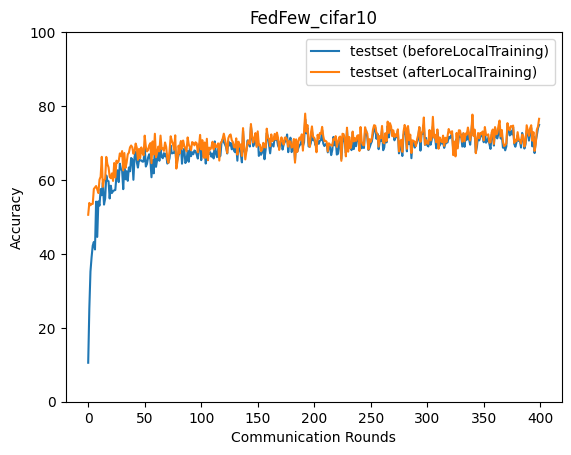

Source data for this figure (header and first rows):
epoch, accuracy_test_before, accuracy_test_after
0, 10.55, 50.58
1, 25.24, 53.79
2, 35.21, 53.16
3, 39.09, 53.5
4, 42.23, 53.52
5, 43.23, 57.57
6, 41.2, 57.96
7, 54.14, 58.36
8, 44.59, 57.45
9, 54.2, 56.45
10, 53.06, 60.08
11, 57.53, 60.88
12, 55.87, 66.26
13, 59.29, 58.14
14, 53.33, 60.0
15, 54.95, 60.23
16, 61.22, 66.24
17, 59.79, 64.25
18, 59.65, 63.43
19, 54.99, 60.88
20, 58.44, 60.48
21, 56.48, 61.78
22, 56.98, 59.74
23, 57.18, 64.58
24, 57.29, 60.66
25, 61.08, 65.23
26, 62.62, 64.68
27, 59.42, 65.13
28, 64.41, 67.18
29, 62.92, 66.43
30, 62.55, 67.81
31, 57.51, 62.6
32, 63.93, 67.29
33, 60.18, 63.27
34, 62.37, 64.65
35, 59.77, 66.96
36, 63.39, 67.36
37, 62.34, 68.83
38, 65.95, 69.32
39, 65.58, 68.84
40, 60.04, 67.08
41, 66.21, 67.7
42, 67.64, 69.86
43, 64.85, 68.73
44, 63.34, 65.46
45, 65.53, 68.41
46, 65.29, 65.89
47, 65.3, 68.81
48, 64.96, 67.3
49, 64.98, 66.67
50, 68.93, 71.99
51, 63.63, 69.02
52, 64.34, 67.72
53, 66.07, 68.07
54, 66.96, 69.38
55, 65.47, 69.97
56, 60.73, 64.54
57, 65.37, 70.43
58, 61.79, 66.88
59, 68.99, 72.51
... 340 more rows
